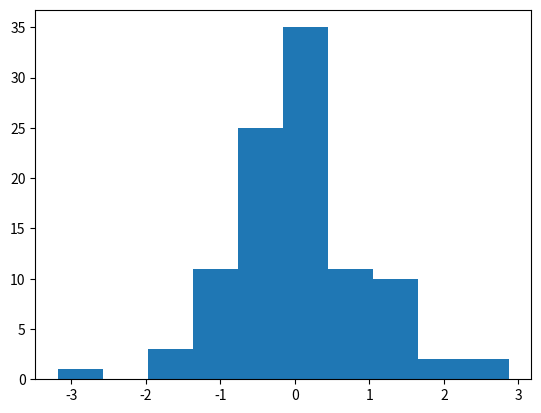

This chart was generated by the following Python code:
import numpy as np
import matplotlib.pyplot as plt

x = np.random.normal(0,1,100)

plt.hist(x)
